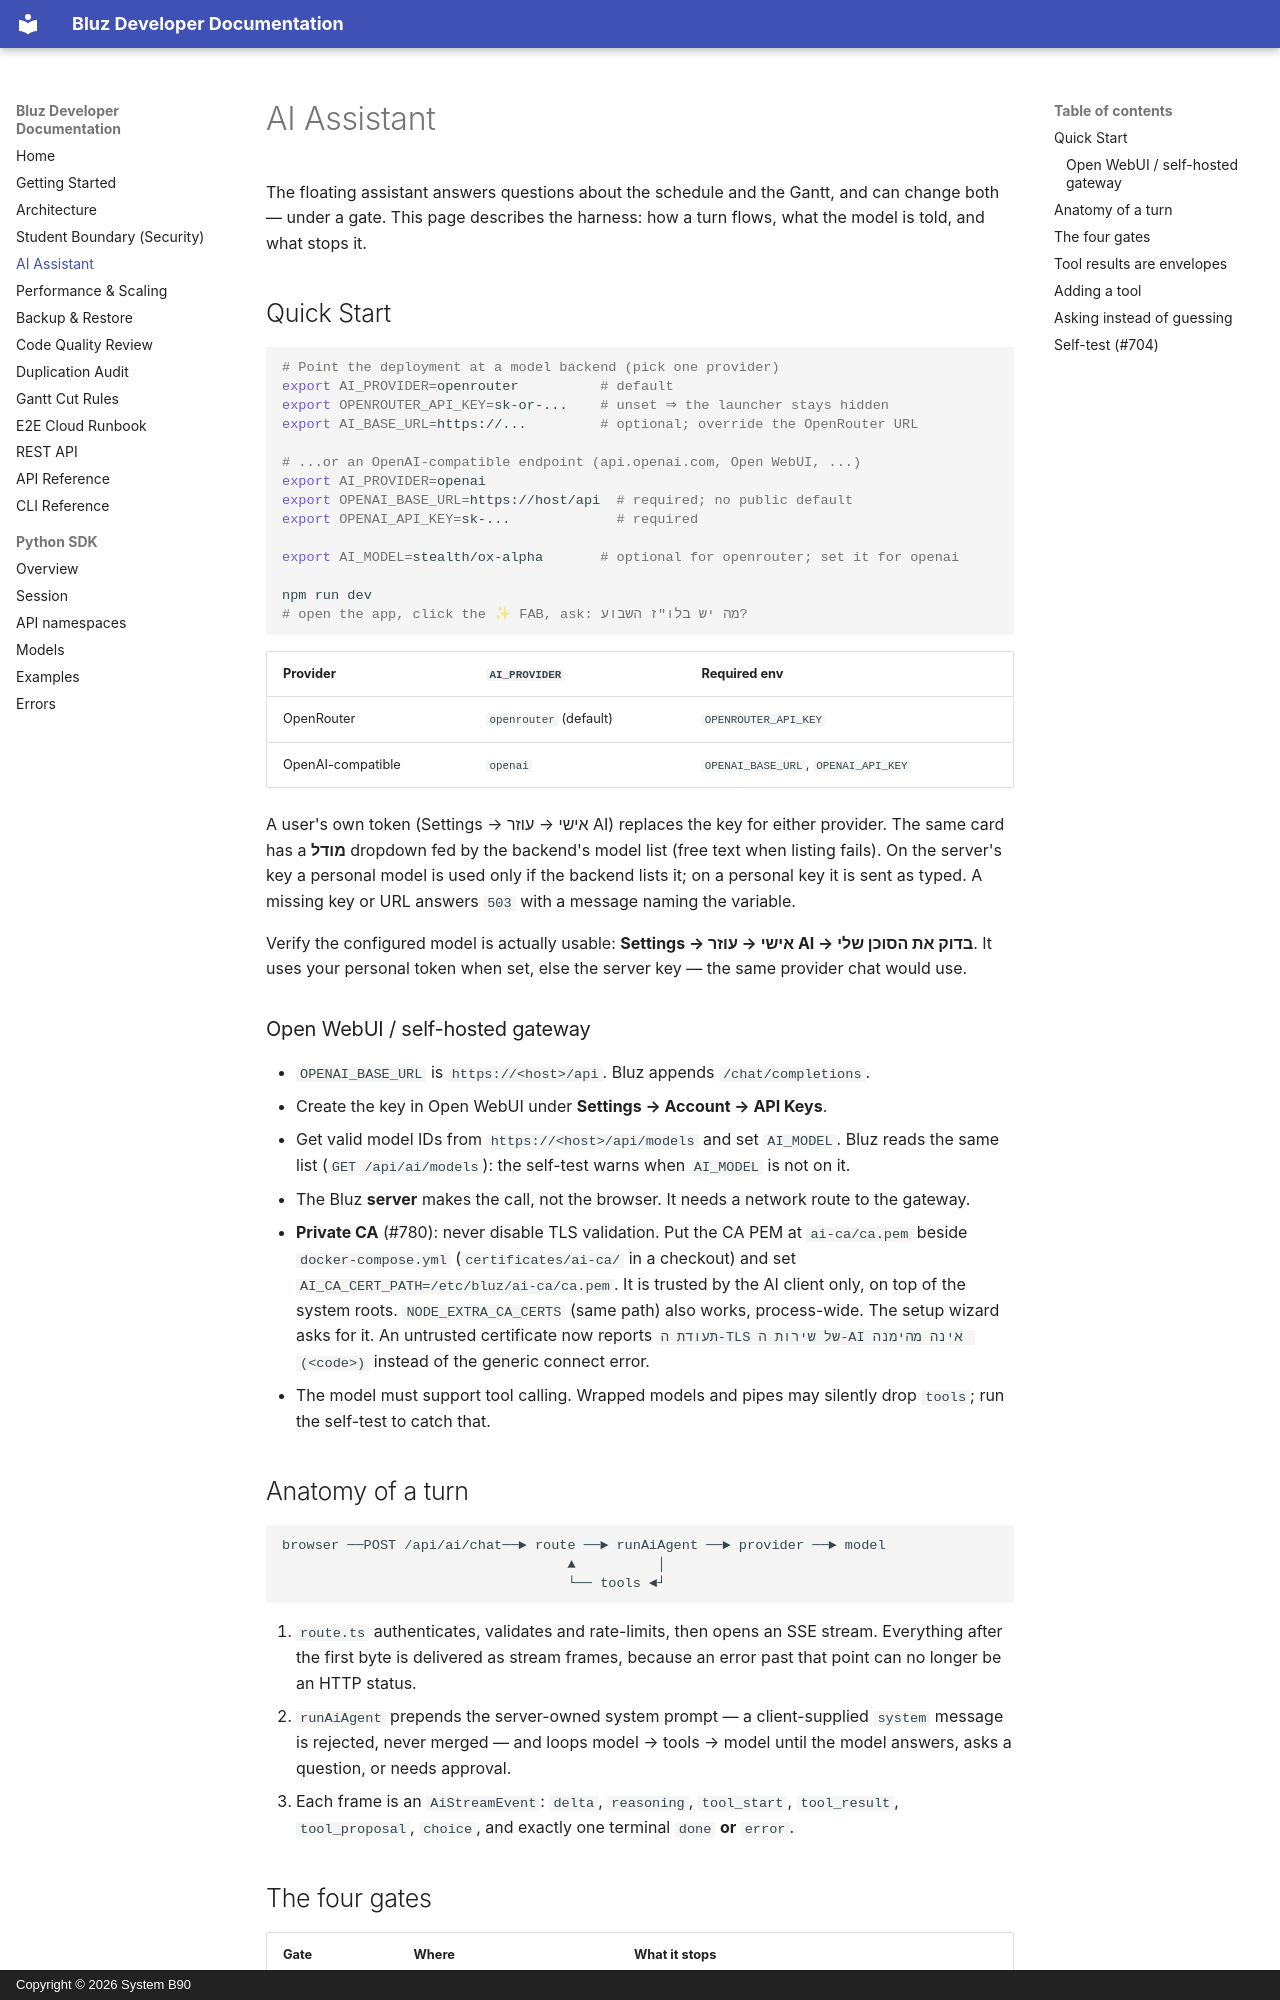

repository: System-B90/Bluz · page: ai-assistant/index.html · generator: mkdocs · copyright: Copyright © 2026 System B90

# AI Assistant

The floating assistant answers questions about the schedule and the Gantt, and
can change both — under a gate. This page describes the harness: how a turn
flows, what the model is told, and what stops it.

## Quick Start

```bash
# Point the deployment at a model backend (pick one provider)
export AI_PROVIDER=openrouter          # default
export OPENROUTER_API_KEY=sk-or-...    # unset ⇒ the launcher stays hidden
export AI_BASE_URL=https://...         # optional; override the OpenRouter URL

# ...or an OpenAI-compatible endpoint (api.openai.com, Open WebUI, ...)
export AI_PROVIDER=openai
export OPENAI_BASE_URL=https://host/api  # required; no public default
export OPENAI_API_KEY=sk-...             # required

export AI_MODEL=stealth/ox-alpha       # optional for openrouter; set it for openai

npm run dev
# open the app, click the ✨ FAB, ask: מה יש בלו"ז השבוע?
```

| Provider | `AI_PROVIDER` | Required env |
| --- | --- | --- |
| OpenRouter | `openrouter` (default) | `OPENROUTER_API_KEY` |
| OpenAI-compatible | `openai` | `OPENAI_BASE_URL`, `OPENAI_API_KEY` |

A user's own token (Settings → אישי → עוזר AI) replaces the key for either
provider. The same card has a **מודל** dropdown fed by the backend's model list
(free text when listing fails). On the server's key a personal model is used
only if the backend lists it; on a personal key it is sent as typed. A missing key or URL answers `503` with a message naming the
variable.

Verify the configured model is actually usable:
**Settings → אישי → עוזר AI → בדוק את הסוכן שלי**. It uses your personal token
when set, else the server key — the same provider chat would use.

### Open WebUI / self-hosted gateway

- `OPENAI_BASE_URL` is `https://<host>/api`. Bluz appends `/chat/completions`.
- Create the key in Open WebUI under **Settings → Account → API Keys**.
- Get valid model IDs from `https://<host>/api/models` and set `AI_MODEL`. Bluz
  reads the same list (`GET /api/ai/models`): the self-test warns when
  `AI_MODEL` is not on it.
- The Bluz **server** makes the call, not the browser. It needs a network route
  to the gateway.
- **Private CA** (#780): never disable TLS validation. Put the CA PEM at
  `ai-ca/ca.pem` beside `docker-compose.yml` (`certificates/ai-ca/` in a
  checkout) and set `AI_CA_CERT_PATH=/etc/bluz/ai-ca/ca.pem`. It is trusted by
  the AI client only, on top of the system roots. `NODE_EXTRA_CA_CERTS` (same
  path) also works, process-wide. The setup wizard asks for it. An untrusted
  certificate now reports `תעודת ה-TLS של שירות ה-AI אינה מהימנה (<code>)`
  instead of the generic connect error.
- The model must support tool calling. Wrapped models and pipes may silently
  drop `tools`; run the self-test to catch that.
